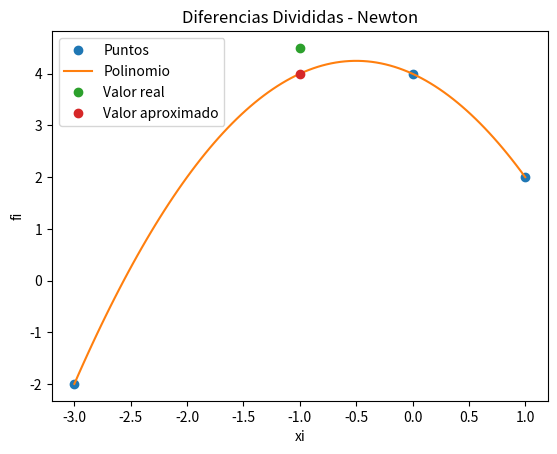

Source code (Python):
# Polinomio interpolación
# Diferencias Divididas de Newton
# Tarea: Verificar tamaño de vectores,
#        verificar puntos equidistantes en x
import numpy as np
import sympy as sym
import matplotlib.pyplot as plt

# INGRESO , Datos de prueba
xi = np.array([1, 0, -3])  # entradas de x
fi = np.array([2,4,-2])  # entradas de y en esos puntos

xDatoDeseado = -1;
x = sym.symbols("x");
g = -(x**2)+5.5

# PROCEDIMIENTO

# Tabla de Diferencias Divididas Avanzadas
titulo = ['i ', 'xi', 'fi']
n = len(xi)  # longitud del arreglo
numbers = np.arange(0, n, 1)  # rango numerico entre: inicio, fin, step
tabla = np.concatenate(([numbers], [xi], [fi]), axis=0)
tabla = np.transpose(tabla)  # da vuelta la tabla


# diferencias divididas vacia
dfinita = np.zeros((n, n-1), dtype=float)
tabla = np.concatenate((tabla, dfinita), axis=1)
# genera posiciones llenas de 0 a la derecha de los
# datos ya ingresados en la tabla, donde estarán
# los valores calculados

# Calcula tabla, inicia en columna 3
[n, m] = np.shape(tabla)
diagonal = n-1
j = 3  # empieza en 3 porque ahi estan los 0 en la tabla
while (j < m):
    # Añade título para cada columna
    numeroCol = str(j-2)
    titulo.append('F['+numeroCol+']')

    # cada fila de columna
    i = 0
    paso = j-2  # inicia en 1
    while (i < diagonal):
        denominador = (xi[i+paso]-xi[i])
        numerador = tabla[i+1, j-1]-tabla[i, j-1]
        tabla[i, j] = numerador/denominador
        i = i+1
    diagonal = diagonal - 1
    j = j+1

# POLINOMIO con diferencias Divididas
# caso: puntos equidistantes en eje x
dDividida = tabla[0, 3:]  # trae los valores de la 1era fila
n = len(dfinita)

# expresión del polinomio con Sympy
x = sym.Symbol('x')
polinomio = fi[0]
for j in range(1, n, 1):
    factor = dDividida[j-1]
    termino = 1
    for k in range(0, j, 1):
        termino = termino*(x-xi[k])
    polinomio = polinomio + termino*factor

# simplifica multiplicando entre (x-xi)
polisimple = polinomio.expand()

# polinomio para evaluacion numérica
px = sym.lambdify(x, polisimple)

# Puntos para la gráfica
muestras = 101  # constante
a = np.min(xi)  # minimo de las entradas
b = np.max(xi)  # máximo de las entradas
# similar a np.arange, pero usa num de elementos en vez de step
pxi = np.linspace(a, b, muestras)  # start,stop,#elements
pfi = px(pxi)

# print(px(-1)) #EVALUACION DE UN PUNTO

# SALIDA
np.set_printoptions(precision=2)  # elegimos como mostrar decimales
print('Tabla Diferencia Dividida')
print('', titulo)  # espacio para que se alinee correctamente
print(tabla)
print('dDividida: ')
print(dDividida)
print('polinomio: ')
print(polinomio)
print('polinomio simplificado: ')
print(polisimple)

# MATPLOTLIB - GRAFICA
plt.plot(xi, fi, 'o', label='Puntos')
plt.plot(pxi, pfi, label='Polinomio')
plt.plot(xDatoDeseado,g.subs(x,xDatoDeseado),'o',label="Valor real")
plt.plot(xDatoDeseado,px(xDatoDeseado),'o',label="Valor aproximado")
plt.legend()
plt.xlabel('xi')
plt.ylabel('fi')
plt.title('Diferencias Divididas - Newton')
plt.show()
